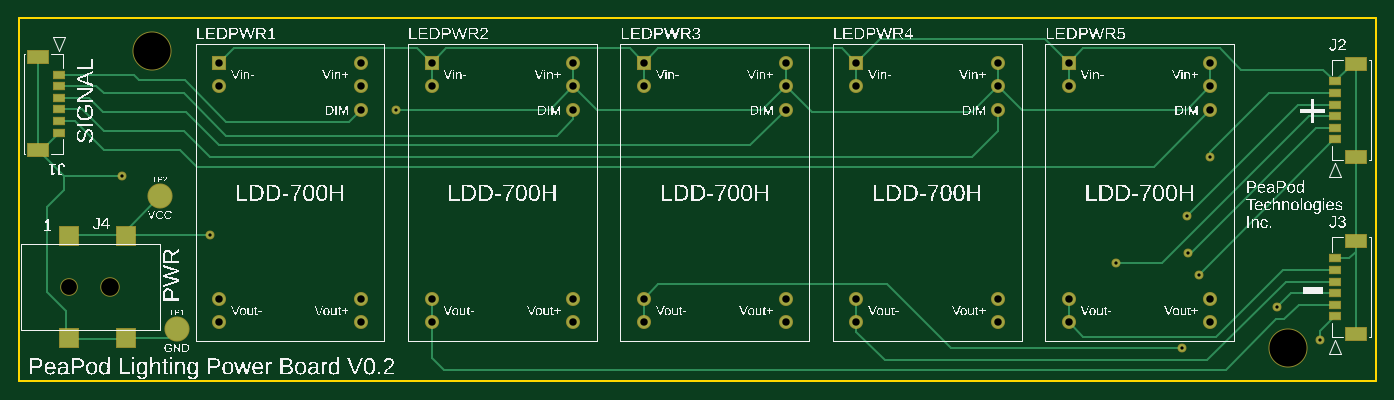
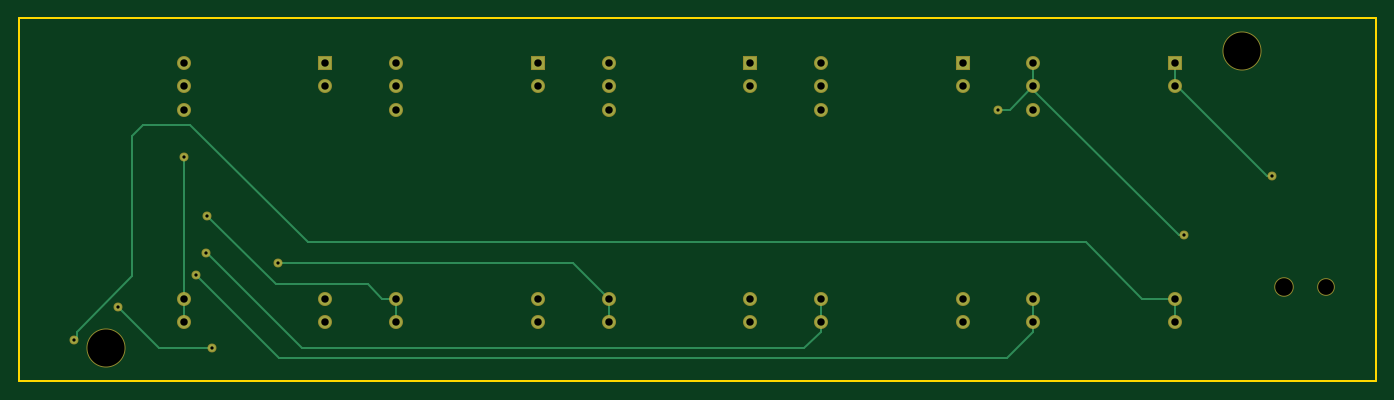
Circuit board: 8 layer files. Board 146.1 x 39.1 mm.
- bottom_copper: copper_bottom.gbr (2943 bytes)
- top_copper: copper_top.gbr (6523 bytes)
- drill: drill_1_16.xln (991 bytes)
- outline: profile.gbr (258 bytes)
- top_silk: silkscreen_top.gbr (334498 bytes)
- bottom_mask: soldermask_bottom.gbr (1521 bytes)
- top_mask: soldermask_top.gbr (2237 bytes)
- paste: solderpaste_top.gbr (884 bytes)

=== bottom_copper: copper_bottom.gbr ===
G04 EAGLE Gerber RS-274X export*
G75*
%MOMM*%
%FSLAX34Y34*%
%LPD*%
%INBottom Copper*%
%IPPOS*%
%AMOC8*
5,1,8,0,0,1.08239X$1,22.5*%
G01*
G04 Define Apertures*
%ADD10R,1.308000X1.308000*%
%ADD11C,1.308000*%
%ADD12C,0.254000*%
%ADD13C,0.756400*%
D10*
X215900Y952500D03*
D11*
X215900Y927100D03*
X215900Y698500D03*
X215900Y673100D03*
X368300Y673100D03*
X368300Y698500D03*
X368300Y901700D03*
X368300Y927100D03*
X368300Y952500D03*
D10*
X444500Y952500D03*
D11*
X444500Y927100D03*
X444500Y698500D03*
X444500Y673100D03*
X596900Y673100D03*
X596900Y698500D03*
X596900Y901700D03*
X596900Y927100D03*
X596900Y952500D03*
D10*
X673100Y952500D03*
D11*
X673100Y927100D03*
X673100Y698500D03*
X673100Y673100D03*
X825500Y673100D03*
X825500Y698500D03*
X825500Y901700D03*
X825500Y927100D03*
X825500Y952500D03*
D10*
X901700Y952500D03*
D11*
X901700Y927100D03*
X901700Y698500D03*
X901700Y673100D03*
X1054100Y673100D03*
X1054100Y698500D03*
X1054100Y901700D03*
X1054100Y927100D03*
X1054100Y952500D03*
D10*
X1130300Y952500D03*
D11*
X1130300Y927100D03*
X1130300Y698500D03*
X1130300Y673100D03*
X1282700Y673100D03*
X1282700Y698500D03*
X1282700Y901700D03*
X1282700Y927100D03*
X1282700Y952500D03*
D12*
X215900Y952500D02*
X215900Y927100D01*
D13*
X111732Y830580D03*
D12*
X213360Y927100D02*
X215900Y927100D01*
X213360Y927100D02*
X116840Y830580D01*
X111732Y830580D01*
D13*
X205740Y767080D03*
D12*
X211859Y767080D02*
X368300Y923521D01*
X211859Y767080D02*
X205740Y767080D01*
X368300Y923521D02*
X368300Y927100D01*
X368300Y952500D01*
D13*
X406400Y901700D03*
D12*
X393700Y901700D01*
X368300Y927100D01*
X368300Y662940D02*
X396430Y634810D01*
X368300Y662940D02*
X368300Y673100D01*
X368300Y698500D01*
X1268773Y723262D02*
X1268773Y723900D01*
X1268773Y723262D02*
X1180320Y634810D01*
X396430Y634810D01*
X1268773Y723900D02*
X1270000Y723900D01*
D13*
X1270000Y723900D03*
D12*
X614870Y644970D02*
X596900Y662940D01*
X596900Y673100D01*
X596900Y698500D01*
X614870Y644970D02*
X1155700Y644970D01*
D13*
X1259076Y747524D03*
D12*
X1258254Y747524D02*
X1155700Y644970D01*
X1258254Y747524D02*
X1259076Y747524D01*
X825500Y698500D02*
X825500Y673100D01*
X825500Y698500D02*
X863600Y736600D01*
X1181100Y736600D01*
D13*
X1181100Y736600D03*
D12*
X1084770Y713930D02*
X1069340Y698500D01*
X1084770Y713930D02*
X1183830Y713930D01*
X1054100Y698500D02*
X1054100Y673100D01*
X1054100Y698500D02*
X1069340Y698500D01*
X1183830Y713930D02*
X1257300Y787400D01*
D13*
X1257300Y787400D03*
X1282700Y850900D03*
D12*
X1282700Y698500D01*
X1282700Y673100D01*
D13*
X1400462Y654050D03*
D12*
X251460Y698500D02*
X215900Y698500D01*
X215900Y673100D01*
X251460Y698500D02*
X312230Y759270D01*
X1149391Y759270D01*
X1275757Y885636D01*
X1326704Y885636D01*
X1338580Y873760D01*
X1338580Y722540D01*
X1397950Y656562D02*
X1400462Y654050D01*
X1397950Y663170D02*
X1338580Y722540D01*
X1397950Y663170D02*
X1397950Y656562D01*
D13*
X1252540Y644998D03*
X1353938Y689262D03*
D12*
X1309674Y644998D02*
X1252540Y644998D01*
X1309674Y644998D02*
X1353938Y689262D01*
M02*

=== top_copper: copper_top.gbr ===
G04 EAGLE Gerber RS-274X export*
G75*
%MOMM*%
%FSLAX34Y34*%
%LPD*%
%INTop Copper*%
%IPPOS*%
%AMOC8*
5,1,8,0,0,1.08239X$1,22.5*%
G01*
G04 Define Apertures*
%ADD10R,2.050000X2.050000*%
%ADD11R,1.308000X1.308000*%
%ADD12C,1.308000*%
%ADD13C,2.500000*%
%ADD14R,1.200000X0.800000*%
%ADD15R,2.150000X1.300000*%
%ADD16C,0.254000*%
%ADD17C,0.756400*%
D10*
X53700Y766200D03*
X115200Y766200D03*
X53700Y656200D03*
X115200Y656200D03*
D11*
X215900Y952500D03*
D12*
X215900Y927100D03*
X215900Y698500D03*
X215900Y673100D03*
X368300Y673100D03*
X368300Y698500D03*
X368300Y901700D03*
X368300Y927100D03*
X368300Y952500D03*
D11*
X444500Y952500D03*
D12*
X444500Y927100D03*
X444500Y698500D03*
X444500Y673100D03*
X596900Y673100D03*
X596900Y698500D03*
X596900Y901700D03*
X596900Y927100D03*
X596900Y952500D03*
D11*
X673100Y952500D03*
D12*
X673100Y927100D03*
X673100Y698500D03*
X673100Y673100D03*
X825500Y673100D03*
X825500Y698500D03*
X825500Y901700D03*
X825500Y927100D03*
X825500Y952500D03*
D11*
X901700Y952500D03*
D12*
X901700Y927100D03*
X901700Y698500D03*
X901700Y673100D03*
X1054100Y673100D03*
X1054100Y698500D03*
X1054100Y901700D03*
X1054100Y927100D03*
X1054100Y952500D03*
D11*
X1130300Y952500D03*
D12*
X1130300Y927100D03*
X1130300Y698500D03*
X1130300Y673100D03*
X1282700Y673100D03*
X1282700Y698500D03*
X1282700Y901700D03*
X1282700Y927100D03*
X1282700Y952500D03*
D13*
X170180Y665480D03*
X152000Y808590D03*
D14*
X43860Y939800D03*
X43860Y927300D03*
X43860Y914800D03*
X43860Y902300D03*
X43860Y889800D03*
X43860Y877300D03*
D15*
X20910Y958800D03*
X20910Y858300D03*
D14*
X1416640Y869950D03*
X1416640Y882450D03*
X1416640Y894950D03*
X1416640Y907450D03*
X1416640Y919950D03*
X1416640Y932450D03*
D15*
X1439590Y850950D03*
X1439590Y951450D03*
D14*
X1416640Y679450D03*
X1416640Y691950D03*
X1416640Y704450D03*
X1416640Y716950D03*
X1416640Y729450D03*
X1416640Y741950D03*
D15*
X1439590Y660450D03*
X1439590Y760950D03*
D16*
X355600Y889000D02*
X223520Y889000D01*
X355600Y889000D02*
X368300Y901700D01*
X223520Y889000D02*
X178750Y933770D01*
X129711Y933770D01*
X123681Y939800D02*
X43860Y939800D01*
X123681Y939800D02*
X129711Y933770D01*
X579120Y873760D02*
X596900Y891540D01*
X579120Y873760D02*
X223661Y873760D01*
X177941Y919480D01*
X91440Y919480D01*
X596900Y901700D02*
X596900Y891540D01*
X83620Y927300D02*
X43860Y927300D01*
X83620Y927300D02*
X91440Y919480D01*
X179700Y899800D02*
X215900Y863600D01*
X787400Y863600D01*
X825500Y901700D01*
X75800Y914800D02*
X43860Y914800D01*
X75800Y914800D02*
X90800Y899800D01*
X179700Y899800D01*
X177800Y878840D02*
X91440Y878840D01*
X177800Y878840D02*
X205740Y850900D01*
X1026160Y850900D01*
X1054100Y878840D01*
X1054100Y901700D01*
X67980Y902300D02*
X43860Y902300D01*
X67980Y902300D02*
X91440Y878840D01*
X91440Y858520D02*
X173990Y858520D01*
X191770Y840740D01*
X1221740Y840740D01*
X1282700Y901700D01*
X60160Y889800D02*
X43860Y889800D01*
X60160Y889800D02*
X91440Y858520D01*
X111760Y655320D02*
X55880Y655320D01*
X53700Y656200D01*
X111760Y655320D02*
X115200Y656200D01*
X50800Y660400D02*
X50800Y685800D01*
X30480Y706120D01*
X30480Y797560D01*
X48630Y815710D01*
X50800Y660400D02*
X53700Y656200D01*
D17*
X111732Y830580D03*
D16*
X1130300Y927100D02*
X1130300Y952500D01*
X1104900Y977900D01*
X927100Y977900D01*
X901700Y952500D01*
X901700Y927100D01*
X901700Y952500D02*
X886270Y967930D01*
X688530Y967930D01*
X673100Y952500D01*
X673100Y927100D01*
X673100Y952500D02*
X657670Y967930D01*
X459930Y967930D01*
X444500Y952500D01*
X444500Y927100D01*
X444500Y952500D02*
X429070Y967930D01*
X231330Y967930D01*
X215900Y952500D01*
X1130300Y952500D02*
X1145730Y967930D01*
X1292670Y967930D01*
X1315720Y944880D01*
X170180Y665480D02*
X160900Y656200D01*
X115200Y656200D01*
X24860Y858300D02*
X43860Y877300D01*
X24860Y858300D02*
X20910Y858300D01*
X20910Y958800D01*
X20910Y858300D02*
X48630Y830580D01*
X111732Y830580D01*
X48630Y830580D02*
X48630Y815710D01*
X1404210Y944880D02*
X1416640Y932450D01*
X1404210Y944880D02*
X1315720Y944880D01*
X1439590Y951450D02*
X1439590Y850950D01*
X1416640Y932450D02*
X1435640Y951450D01*
X1439590Y951450D01*
X1439590Y850950D02*
X1439590Y760950D01*
X1439590Y749300D02*
X1439590Y660450D01*
X1439590Y749300D02*
X1439590Y760950D01*
X1432240Y741950D02*
X1416640Y741950D01*
X1432240Y741950D02*
X1439590Y749300D01*
X111760Y767080D02*
X55880Y767080D01*
X53700Y766200D01*
X111760Y767080D02*
X115200Y766200D01*
X116840Y767080D02*
X205740Y767080D01*
X116840Y767080D02*
X115200Y766200D01*
D17*
X205740Y767080D03*
D16*
X571500Y901700D02*
X596900Y927100D01*
X571500Y901700D02*
X406400Y901700D01*
D17*
X406400Y901700D03*
D16*
X596900Y927100D02*
X596900Y952500D01*
X596900Y927100D02*
X622300Y901700D01*
X800100Y901700D01*
X825500Y927100D01*
X825500Y952500D01*
X825500Y927100D02*
X853630Y898970D01*
X1025970Y898970D01*
X1054100Y927100D01*
X1054100Y952500D01*
X1054100Y927100D02*
X1079500Y901700D01*
X1257300Y901700D01*
X1282700Y927100D01*
X1282700Y952500D01*
X152000Y808590D02*
X115200Y771790D01*
X115200Y766200D01*
X1270000Y723900D02*
X1416050Y869950D01*
D17*
X1270000Y723900D03*
D16*
X1416050Y869950D02*
X1416640Y869950D01*
D17*
X1259076Y747524D03*
D16*
X1261684Y747524D02*
X1396610Y882450D01*
X1261684Y747524D02*
X1259076Y747524D01*
X1396610Y882450D02*
X1416640Y882450D01*
D17*
X1181100Y736600D03*
D16*
X1230232Y736600D01*
X1388582Y894950D01*
X1416640Y894950D01*
X1377350Y907450D02*
X1257300Y787400D01*
D17*
X1257300Y787400D03*
D16*
X1377350Y907450D02*
X1416640Y907450D01*
X1282700Y856850D02*
X1282700Y850900D01*
D17*
X1282700Y850900D03*
D16*
X1282700Y856850D02*
X1345800Y919950D01*
X1416640Y919950D01*
D17*
X1400462Y654050D03*
D16*
X1400462Y663272D02*
X1416640Y679450D01*
X1400462Y663272D02*
X1400462Y654050D01*
X444500Y673100D02*
X444500Y698500D01*
X444500Y673100D02*
X444500Y635000D01*
X457334Y622166D01*
X1299077Y622166D01*
X1377750Y691950D02*
X1416640Y691950D01*
X1377750Y691950D02*
X1362390Y676590D01*
X1353501Y676590D01*
X1299077Y622166D01*
X1003490Y644970D02*
X934530Y713930D01*
X673100Y698500D02*
X673100Y673100D01*
D17*
X1252540Y644998D03*
D16*
X1252512Y644970D02*
X1003490Y644970D01*
X1252512Y644970D02*
X1252540Y644998D01*
X934530Y713930D02*
X688530Y713930D01*
X673100Y698500D01*
D17*
X1353938Y689262D03*
D16*
X1369126Y704450D02*
X1416640Y704450D01*
X1369126Y704450D02*
X1353938Y689262D01*
X901700Y673100D02*
X901700Y662940D01*
X901700Y673100D02*
X901700Y698500D01*
X901700Y662940D02*
X932314Y632326D01*
X1279081Y632326D02*
X1363705Y716950D01*
X1279081Y632326D02*
X932314Y632326D01*
X1363705Y716950D02*
X1416640Y716950D01*
X1130300Y698500D02*
X1130300Y673100D01*
X1145730Y657670D01*
X1289091Y657670D01*
X1360871Y729450D01*
X1416640Y729450D01*
M02*

=== drill: drill_1_16.xln ===
M48
;GenerationSoftware,Autodesk,EAGLE,9.7.0*%
;CreationDate,2021-10-25T18:41:13Z*%
FMAT,2
ICI,OFF
METRIC,TZ,000.000
T5C0.350
T4C0.800
T3C1.700
T2C1.900
T1C4.000
%
G90
M71
T1
X136652Y64516
X14351Y96520
T2
X9870Y71120
T3
X5370Y71120
T4
X128270Y95250
X59690Y95250
X128270Y92710
X128270Y90170
X128270Y69850
X128270Y67310
X113030Y67310
X113030Y69850
X113030Y92710
X113030Y95250
X59690Y90170
X21590Y95250
X21590Y92710
X21590Y69850
X21590Y67310
X36830Y67310
X36830Y69850
X36830Y90170
X36830Y92710
X36830Y95250
X44450Y95250
X44450Y92710
X44450Y69850
X44450Y67310
X59690Y67310
X59690Y69850
X105410Y95250
X59690Y92710
X105410Y92710
X67310Y95250
X67310Y92710
X67310Y69850
X67310Y67310
X82550Y67310
X82550Y69850
X82550Y90170
X82550Y92710
X82550Y95250
X90170Y95250
X90170Y92710
X90170Y69850
X90170Y67310
X105410Y67310
X105410Y69850
X105410Y90170
T5
X118110Y73660
X125908Y74752
X20574Y76708
X40640Y90170
X127000Y72390
X135394Y68926
X125254Y64500
X140046Y65405
X128270Y85090
X125730Y78740
X11173Y83058
M30
=== outline: profile.gbr ===
G04 EAGLE Gerber RS-274X export*
G75*
%MOMM*%
%FSLAX34Y34*%
%LPD*%
%IN*%
%IPPOS*%
%AMOC8*
5,1,8,0,0,1.08239X$1,22.5*%
G01*
G04 Define Apertures*
%ADD10C,0.254000*%
D10*
X0Y609600D02*
X1460500Y609600D01*
X1460500Y1000760D01*
X0Y1000760D01*
X0Y609600D01*
M02*

=== top_silk: silkscreen_top.gbr (334498 bytes, source omitted) ===
=== bottom_mask: soldermask_bottom.gbr ===
G04 EAGLE Gerber RS-274X export*
G75*
%MOMM*%
%FSLAX34Y34*%
%LPD*%
%INSoldermask Bottom*%
%IPPOS*%
%AMOC8*
5,1,8,0,0,1.08239X$1,22.5*%
G01*
G04 Define Apertures*
%ADD10C,4.203200*%
%ADD11C,1.903200*%
%ADD12C,2.103200*%
%ADD13R,1.511200X1.511200*%
%ADD14C,1.511200*%
%ADD15C,0.959600*%
D10*
X143510Y965200D03*
X1366520Y645160D03*
D11*
X53700Y711200D03*
D12*
X98700Y711200D03*
D13*
X215900Y952500D03*
D14*
X215900Y927100D03*
X215900Y698500D03*
X215900Y673100D03*
X368300Y673100D03*
X368300Y698500D03*
X368300Y901700D03*
X368300Y927100D03*
X368300Y952500D03*
D13*
X444500Y952500D03*
D14*
X444500Y927100D03*
X444500Y698500D03*
X444500Y673100D03*
X596900Y673100D03*
X596900Y698500D03*
X596900Y901700D03*
X596900Y927100D03*
X596900Y952500D03*
D13*
X673100Y952500D03*
D14*
X673100Y927100D03*
X673100Y698500D03*
X673100Y673100D03*
X825500Y673100D03*
X825500Y698500D03*
X825500Y901700D03*
X825500Y927100D03*
X825500Y952500D03*
D13*
X901700Y952500D03*
D14*
X901700Y927100D03*
X901700Y698500D03*
X901700Y673100D03*
X1054100Y673100D03*
X1054100Y698500D03*
X1054100Y901700D03*
X1054100Y927100D03*
X1054100Y952500D03*
D13*
X1130300Y952500D03*
D14*
X1130300Y927100D03*
X1130300Y698500D03*
X1130300Y673100D03*
X1282700Y673100D03*
X1282700Y698500D03*
X1282700Y901700D03*
X1282700Y927100D03*
X1282700Y952500D03*
D15*
X111732Y830580D03*
X205740Y767080D03*
X406400Y901700D03*
X1270000Y723900D03*
X1259076Y747524D03*
X1181100Y736600D03*
X1257300Y787400D03*
X1282700Y850900D03*
X1400462Y654050D03*
X1252540Y644998D03*
X1353938Y689262D03*
M02*

=== top_mask: soldermask_top.gbr ===
G04 EAGLE Gerber RS-274X export*
G75*
%MOMM*%
%FSLAX34Y34*%
%LPD*%
%INSoldermask Top*%
%IPPOS*%
%AMOC8*
5,1,8,0,0,1.08239X$1,22.5*%
G01*
G04 Define Apertures*
%ADD10C,4.203200*%
%ADD11R,2.253200X2.253200*%
%ADD12C,1.903200*%
%ADD13C,2.103200*%
%ADD14R,1.511200X1.511200*%
%ADD15C,1.511200*%
%ADD16C,2.703200*%
%ADD17R,1.403200X1.003200*%
%ADD18R,2.353200X1.503200*%
%ADD19C,0.959600*%
D10*
X143510Y965200D03*
X1366520Y645160D03*
D11*
X53700Y766200D03*
X115200Y766200D03*
X53700Y656200D03*
X115200Y656200D03*
D12*
X53700Y711200D03*
D13*
X98700Y711200D03*
D14*
X215900Y952500D03*
D15*
X215900Y927100D03*
X215900Y698500D03*
X215900Y673100D03*
X368300Y673100D03*
X368300Y698500D03*
X368300Y901700D03*
X368300Y927100D03*
X368300Y952500D03*
D14*
X444500Y952500D03*
D15*
X444500Y927100D03*
X444500Y698500D03*
X444500Y673100D03*
X596900Y673100D03*
X596900Y698500D03*
X596900Y901700D03*
X596900Y927100D03*
X596900Y952500D03*
D14*
X673100Y952500D03*
D15*
X673100Y927100D03*
X673100Y698500D03*
X673100Y673100D03*
X825500Y673100D03*
X825500Y698500D03*
X825500Y901700D03*
X825500Y927100D03*
X825500Y952500D03*
D14*
X901700Y952500D03*
D15*
X901700Y927100D03*
X901700Y698500D03*
X901700Y673100D03*
X1054100Y673100D03*
X1054100Y698500D03*
X1054100Y901700D03*
X1054100Y927100D03*
X1054100Y952500D03*
D14*
X1130300Y952500D03*
D15*
X1130300Y927100D03*
X1130300Y698500D03*
X1130300Y673100D03*
X1282700Y673100D03*
X1282700Y698500D03*
X1282700Y901700D03*
X1282700Y927100D03*
X1282700Y952500D03*
D16*
X170180Y665480D03*
X152000Y808590D03*
D17*
X43860Y939800D03*
X43860Y927300D03*
X43860Y914800D03*
X43860Y902300D03*
X43860Y889800D03*
X43860Y877300D03*
D18*
X20910Y958800D03*
X20910Y858300D03*
D17*
X1416640Y869950D03*
X1416640Y882450D03*
X1416640Y894950D03*
X1416640Y907450D03*
X1416640Y919950D03*
X1416640Y932450D03*
D18*
X1439590Y850950D03*
X1439590Y951450D03*
D17*
X1416640Y679450D03*
X1416640Y691950D03*
X1416640Y704450D03*
X1416640Y716950D03*
X1416640Y729450D03*
X1416640Y741950D03*
D18*
X1439590Y660450D03*
X1439590Y760950D03*
D19*
X111732Y830580D03*
X205740Y767080D03*
X406400Y901700D03*
X1270000Y723900D03*
X1259076Y747524D03*
X1181100Y736600D03*
X1257300Y787400D03*
X1282700Y850900D03*
X1400462Y654050D03*
X1252540Y644998D03*
X1353938Y689262D03*
M02*

=== paste: solderpaste_top.gbr ===
G04 EAGLE Gerber RS-274X export*
G75*
%MOMM*%
%FSLAX34Y34*%
%LPD*%
%INSolderpaste Top*%
%IPPOS*%
%AMOC8*
5,1,8,0,0,1.08239X$1,22.5*%
G01*
G04 Define Apertures*
%ADD10R,2.050000X2.050000*%
%ADD11C,2.500000*%
%ADD12R,1.200000X0.800000*%
%ADD13R,2.150000X1.300000*%
D10*
X53700Y766200D03*
X115200Y766200D03*
X53700Y656200D03*
X115200Y656200D03*
D11*
X170180Y665480D03*
X152000Y808590D03*
D12*
X43860Y939800D03*
X43860Y927300D03*
X43860Y914800D03*
X43860Y902300D03*
X43860Y889800D03*
X43860Y877300D03*
D13*
X20910Y958800D03*
X20910Y858300D03*
D12*
X1416640Y869950D03*
X1416640Y882450D03*
X1416640Y894950D03*
X1416640Y907450D03*
X1416640Y919950D03*
X1416640Y932450D03*
D13*
X1439590Y850950D03*
X1439590Y951450D03*
D12*
X1416640Y679450D03*
X1416640Y691950D03*
X1416640Y704450D03*
X1416640Y716950D03*
X1416640Y729450D03*
X1416640Y741950D03*
D13*
X1439590Y660450D03*
X1439590Y760950D03*
M02*

